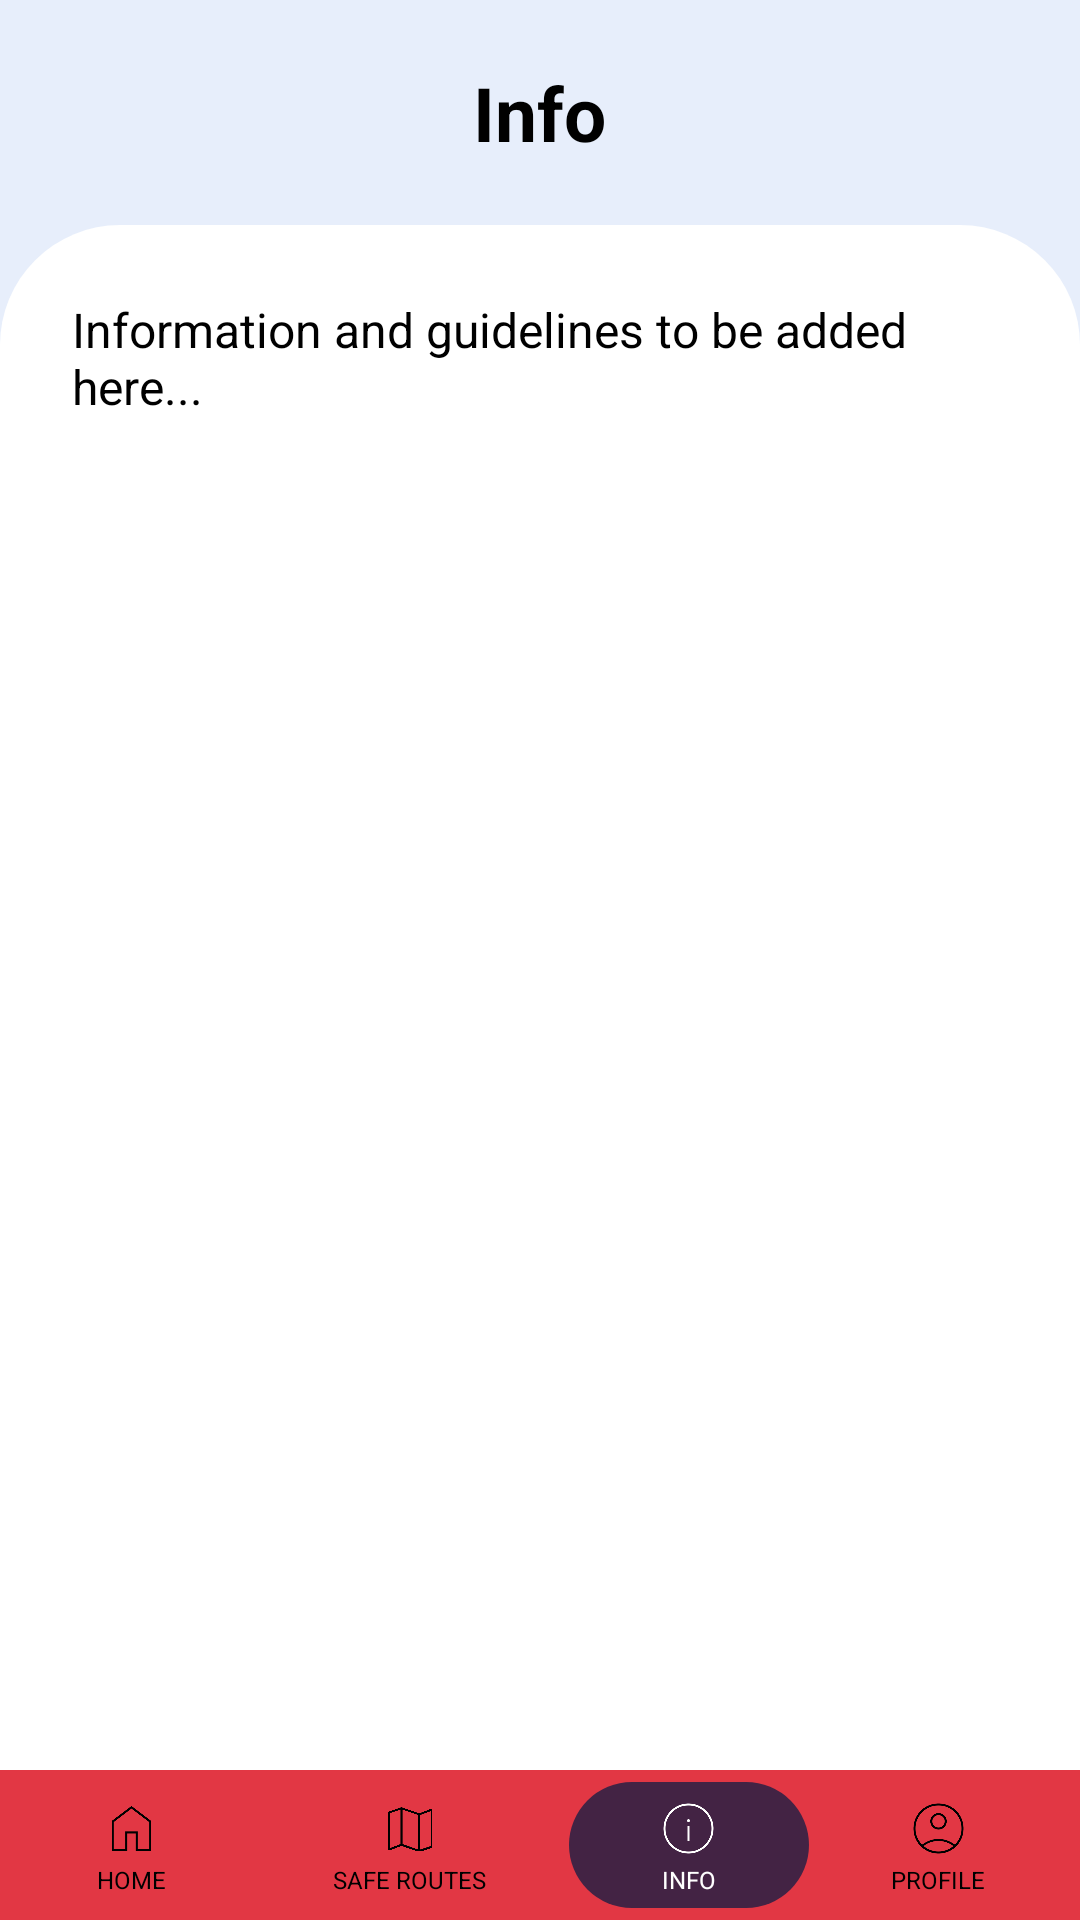

Reconstruct the res/layout file that produces this screen, plus the resources it refers to.
<!-- AndroidManifest.xml: application theme Theme.SOS -->
<!-- res/layout/activity_info.xml -->
<?xml version="1.0" encoding="utf-8"?>
<LinearLayout
    xmlns:android="http://schemas.android.com/apk/res/android"
    android:layout_width="match_parent"
    android:layout_height="match_parent"
    xmlns:tools="http://schemas.android.com/tools"
    android:orientation="vertical"
    tools:context=".AddContacts">

    <LinearLayout
        android:layout_width="match_parent"
        android:layout_height="match_parent"
        android:orientation="vertical"
        android:background="#E7EEFB"
        android:layout_weight="1"
        android:gravity="center">

        <LinearLayout
            android:layout_width="match_parent"
            android:layout_height="75dp"
            android:orientation="horizontal"
            android:background="#E7EEFB"
            android:gravity="center"
            android:padding="8dp">

            <TextView
                android:layout_width="wrap_content"
                android:layout_height="match_parent"
                android:padding="8dp"
                android:gravity="center"
                android:textSize="25sp"
                android:text="Info"
                android:textColor="#000000"
                android:textStyle="bold"/>
        </LinearLayout>

        <LinearLayout
            android:layout_width="match_parent"
            android:layout_height="match_parent"
            android:orientation="vertical"
            android:background="@drawable/top_round_bg"
            android:layout_weight="1"
            android:padding="8dp">

            <LinearLayout
                android:layout_width="match_parent"
                android:layout_height="wrap_content"
                android:orientation="horizontal"
                android:padding="8dp">

                <TextView
                    android:id="@+id/textView5"
                    android:layout_width="wrap_content"
                    android:layout_height="wrap_content"
                    android:padding="8dp"
                    android:textColor="#000000"
                    android:textSize="16sp"
                    android:text="Information and guidelines to be added here..."/>

            </LinearLayout>
        </LinearLayout>
    </LinearLayout>
    <LinearLayout
        android:id="@+id/linear4"
        android:layout_width="match_parent"
        android:layout_height="50dp"
        android:background="#E23744"
        android:padding="4dp"
        android:orientation="horizontal">
        <LinearLayout
            android:id="@+id/linearx"
            android:layout_width="wrap_content"
            android:layout_height="match_parent"
            android:padding="4dp"
            android:gravity="center_horizontal|center_vertical"
            android:orientation="vertical"
            android:layout_weight="1">
            <ImageView
                android:id="@+id/imageview1"
                android:layout_width="25dp"
                android:layout_height="wrap_content"
                android:src="@drawable/homeb"
                android:padding="4dp"
                android:layout_weight="1"
                android:scaleType="fitCenter" />
            <TextView
                android:id="@+id/textviewh"
                android:layout_width="wrap_content"
                android:layout_height="wrap_content"
                android:text="HOME"
                android:textSize="8sp"
                android:textColor="#000000" />
        </LinearLayout>
        <LinearLayout
            android:id="@+id/linears"
            android:layout_width="wrap_content"
            android:layout_height="match_parent"
            android:padding="4dp"
            android:gravity="center_horizontal|center_vertical"
            android:orientation="vertical"
            android:layout_weight="1">
            <ImageView
                android:id="@+id/imageview4"
                android:layout_width="25dp"
                android:layout_height="wrap_content"
                android:src="@drawable/map"
                android:padding="4dp"
                android:layout_weight="1"
                android:scaleType="fitCenter" />
            <TextView
                android:id="@+id/textviewsafe"
                android:layout_width="wrap_content"
                android:layout_height="wrap_content"
                android:text="SAFE ROUTES"
                android:textSize="8sp"
                android:textColor="#000000" />
        </LinearLayout>
        <LinearLayout
            android:id="@+id/linear7"
            android:layout_width="wrap_content"
            android:layout_height="match_parent"
            android:padding="4dp"
            android:gravity="center_horizontal|center_vertical"
            android:orientation="vertical"
            android:background="@drawable/round_nav"
            android:layout_weight="1">
            <ImageView
                android:id="@+id/imageview2"
                android:layout_width="25dp"
                android:layout_height="wrap_content"
                android:src="@drawable/infow"
                android:layout_weight="1"
                android:scaleType="fitCenter" />
            <TextView
                android:id="@+id/textviewn"
                android:layout_width="wrap_content"
                android:layout_height="wrap_content"
                android:text="INFO"
                android:textSize="8sp"
                android:textColor="#FFFFFF" />
        </LinearLayout>
        <LinearLayout
            android:id="@+id/linear8"
            android:layout_width="wrap_content"
            android:layout_height="match_parent"
            android:padding="4dp"
            android:gravity="center_horizontal|center_vertical"
            android:orientation="vertical"
            android:layout_weight="1">
            <ImageView
                android:id="@+id/imageview3"
                android:layout_width="25dp"
                android:layout_height="wrap_content"
                android:src="@drawable/profile"
                android:layout_weight="1"
                android:scaleType="fitCenter" />
            <TextView
                android:id="@+id/textviewa"
                android:layout_width="wrap_content"
                android:layout_height="wrap_content"
                android:text="PROFILE"
                android:textSize="8sp"
                android:textColor="#000000" />
        </LinearLayout>
    </LinearLayout>
</LinearLayout>
<!-- resources referenced by this layout -->
<resources>
  <!-- drawable homeb: png bitmap (drawable-v24, 1334 bytes) -->
  <!-- drawable infow: png bitmap (drawable-v24, 6809 bytes) -->
  <!-- drawable map: png bitmap (drawable-v24, 4420 bytes) -->
  <!-- drawable profile: png bitmap (drawable-v24, 5040 bytes) -->
  <!-- drawable round_nav (drawable) -->
  <?xml version="1.0" encoding="utf-8"?>
  <shape xmlns:android="http://schemas.android.com/apk/res/android"
      android:shape="rectangle">
      <solid android:color="#432344" />
      <corners
          android:bottomRightRadius="80dp"
          android:bottomLeftRadius="80dp"
          android:topRightRadius="80dp"
          android:topLeftRadius="80dp"/>
  </shape>
  <!-- drawable top_round_bg (drawable-v24) -->
  <?xml version="1.0" encoding="utf-8"?>
  <shape xmlns:android="http://schemas.android.com/apk/res/android"
      android:shape="rectangle">
      <solid android:color="@color/white" />
      <corners
          android:topRightRadius="40dp"
          android:topLeftRadius="40dp"/>
  </shape>
  <style name="Theme.SOS" parent="Theme.AppCompat.Light.NoActionBar">
          
          <item name="colorPrimary">@color/purple_500</item>
          <item name="colorPrimaryVariant">@color/purple_700</item>
          <item name="colorOnPrimary">@color/white</item>
          
          <item name="colorSecondary">@color/teal_200</item>
          <item name="colorSecondaryVariant">@color/teal_700</item>
          <item name="colorOnSecondary">@color/black</item>
          
          <item name="android:statusBarColor" tools:targetApi="l">?attr/colorPrimaryVariant</item>
          
      </style>
  <!-- not gathered from this repository: default colours our renderer supplied (Android Studio template values) -->
  <color name="purple_500">#FF6200EE</color>
  <color name="purple_700">#FF3700B3</color>
  <color name="teal_200">#FF03DAC5</color>
  <color name="teal_700">#FF018786</color>
  <color name="black">#FF000000</color>
  <color name="white">#FFFFFFFF</color>
</resources>
